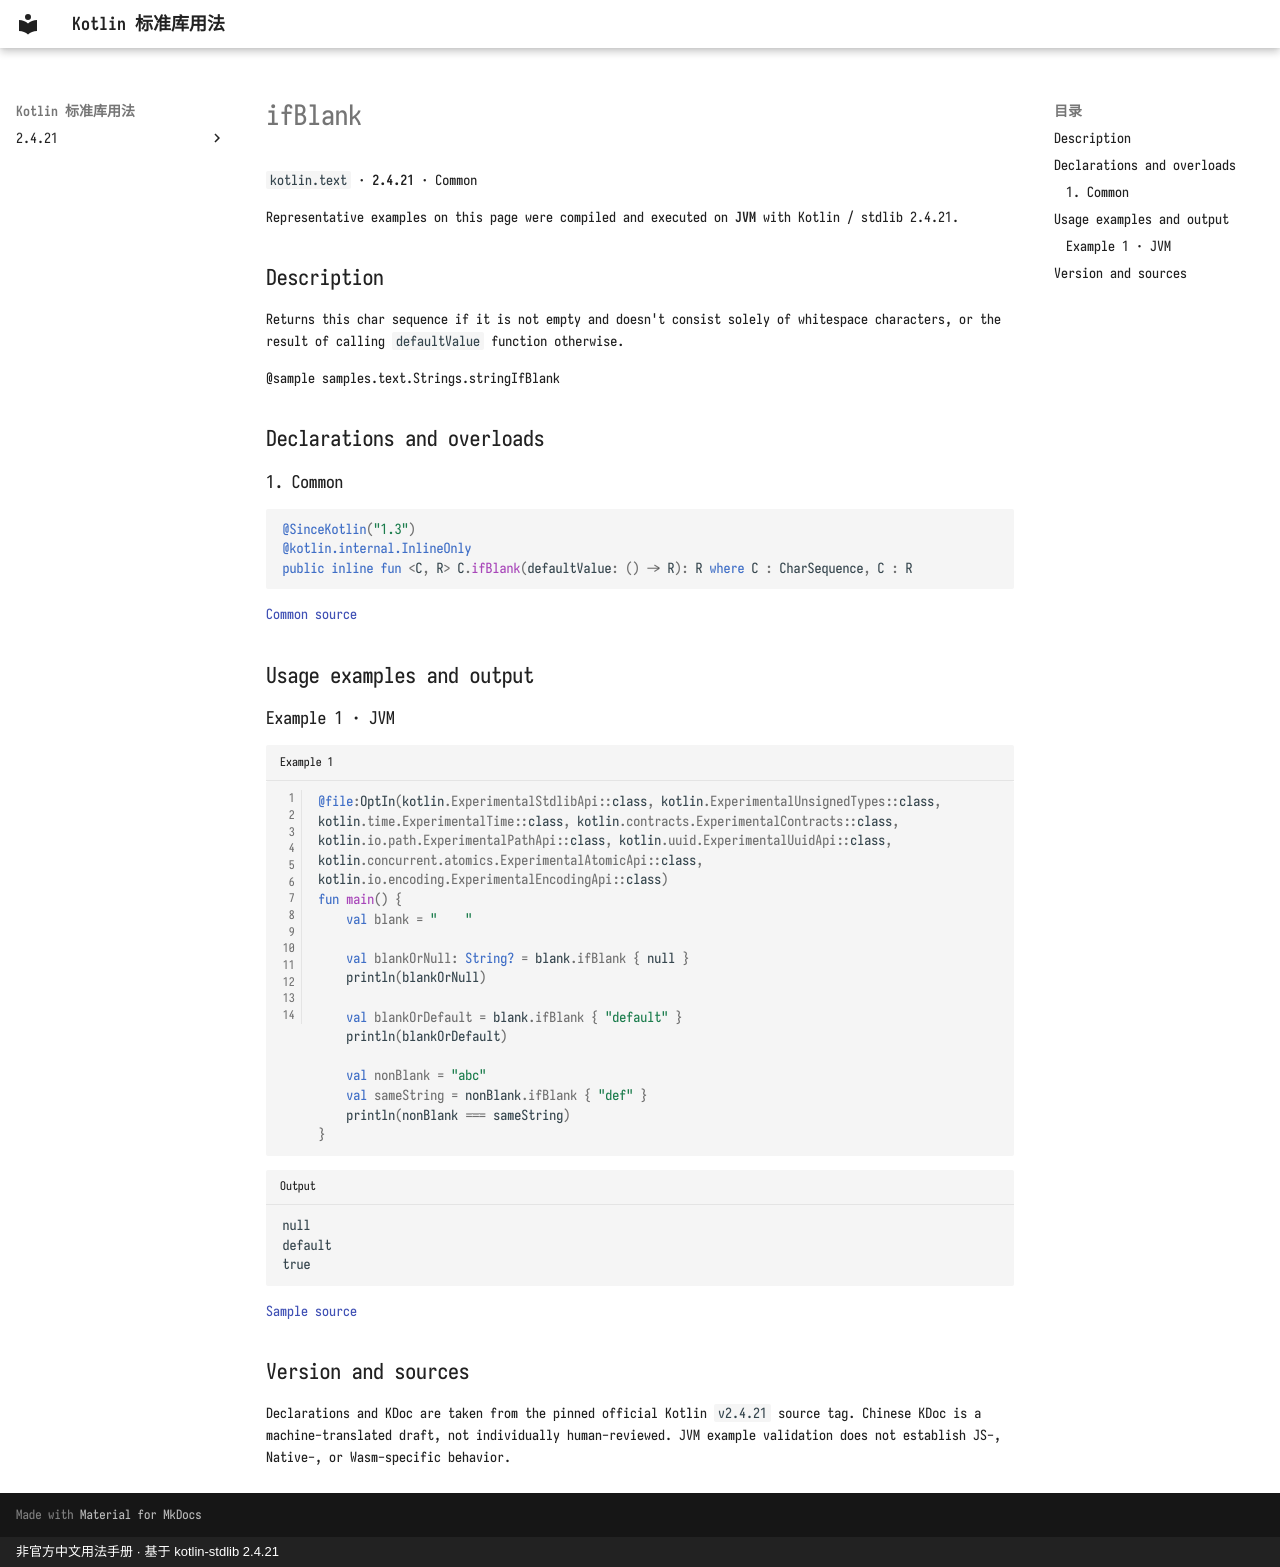

repository: oooooooko/kotlin-stdlib-docs · page: en/api/kotlin.text/ifblank--d5b3595b/index.html · generator: mkdocs · copyright: 非官方中文用法手册 · 基于 kotlin-stdlib 2.4.21

# ifBlank

`kotlin.text` · **2.4.21** · Common

Representative examples on this page were compiled and executed on **JVM** with Kotlin / stdlib 2.4.21.

## Description

Returns this char sequence if it is not empty and doesn't consist solely of whitespace characters,
or the result of calling `defaultValue` function otherwise.

@sample samples.text.Strings.stringIfBlank

## Declarations and overloads

### 1. Common

```kotlin
@SinceKotlin("1.3")
@kotlin.internal.InlineOnly
public inline fun <C, R> C.ifBlank(defaultValue: () -> R): R where C : CharSequence, C : R
```

[Common source](https://github.com/JetBrains/kotlin/blob/v2.4.21/libraries/stdlib/src/kotlin/text/Strings.kt#L364)

## Usage examples and output

### Example 1 · JVM

```kotlin title="Example 1" linenums="1"
@file:OptIn(kotlin.ExperimentalStdlibApi::class, kotlin.ExperimentalUnsignedTypes::class, kotlin.time.ExperimentalTime::class, kotlin.contracts.ExperimentalContracts::class, kotlin.io.path.ExperimentalPathApi::class, kotlin.uuid.ExperimentalUuidApi::class, kotlin.concurrent.atomics.ExperimentalAtomicApi::class, kotlin.io.encoding.ExperimentalEncodingApi::class)
fun main() {
    val blank = "    "

    val blankOrNull: String? = blank.ifBlank { null }
    println(blankOrNull)

    val blankOrDefault = blank.ifBlank { "default" }
    println(blankOrDefault)

    val nonBlank = "abc"
    val sameString = nonBlank.ifBlank { "def" }
    println(nonBlank === sameString)
}
```

```text title="Output"
null
default
true
```

[Sample source](https://github.com/JetBrains/kotlin/blob/v2.4.21/libraries/stdlib/samples/test/samples/text/strings.kt#L342)

## Version and sources

Declarations and KDoc are taken from the pinned official Kotlin `v2.4.21` source tag. Chinese KDoc is a machine-translated draft, not individually human-reviewed. JVM example validation does not establish JS-, Native-, or Wasm-specific behavior.
